Run: headless pygame with SDL's dummy video driver; simulated clock (each Clock.tick advances the game by its frame time, no real sleeping); random seed 0; keys injected as events and as key.get_pressed() state; no mouse input.
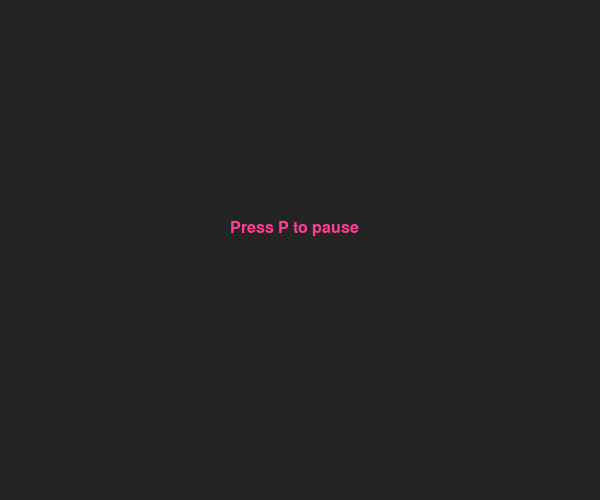
Frame 1 of 4 · flips 1–60 · no input
Frame 2 of 4 · flips 61–180 · tapped SPACE, RETURN · held RIGHT (→), D · screen unchanged from frame 1, image omitted
Frame 3 of 4 · flips 181–300 · held DOWN (↓), S · screen unchanged from frame 2, image omitted
Frame 4 of 4 · flips 301–420 · held LEFT (←), A, UP (↑), W · screen unchanged from frame 3, image omitted

The pygame program that drew these frames:

import pygame

pygame.init()

screen_width = 600
screen_height = 500

screen = pygame.display.set_mode((screen_width, screen_height))
pygame.display.set_caption("Evil Pong Main Menu")

def draw_text(text,font, text_col, x,y):
    img = font.render(text, True, text_col)
    screen.blit(img, (x,y))

#define fonts
font =  pygame.font.SysFont('Helvetica', 24)

# define colors
txt_col = (255, 62, 150)

# game variables
game_paused = False

run = True
while run:
    screen.fill((36, 36, 36))

    #check if the games is pasued:
    if game_paused == True:
        draw_text("Game pasued,  press O to continue ", font, txt_col, 150, 220)
        #display menu
    else:
        draw_text("Press P to pause", font, txt_col, 230, 220)


    for event in pygame.event.get():
        if event.type == pygame.KEYDOWN:
            if event.key == pygame.K_p:
                game_paused = True
                print("pause")
            elif event.key == pygame.K_o:
                game_paused = False
                print ("unpause")

            if event.key == pygame.K_ESCAPE:
                run = False

        if event.type == pygame.QUIT:
            run = False

    pygame.display.update()
